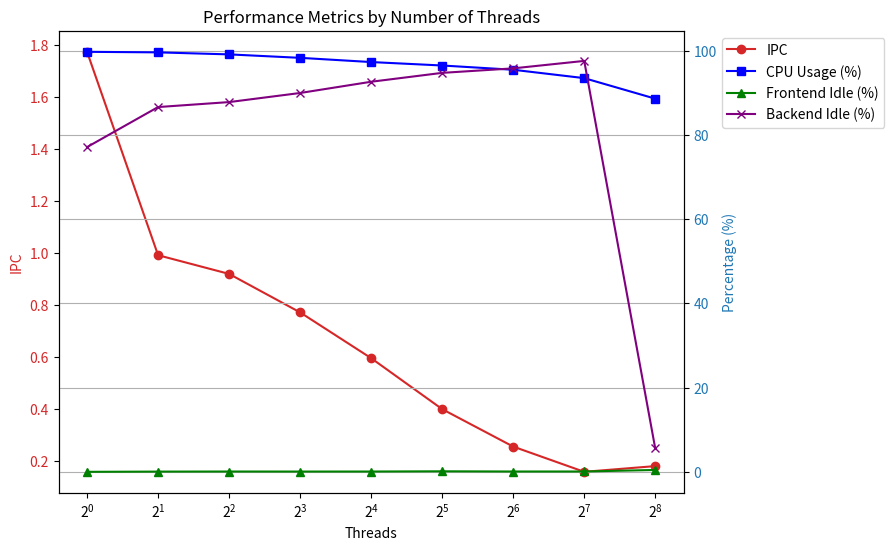
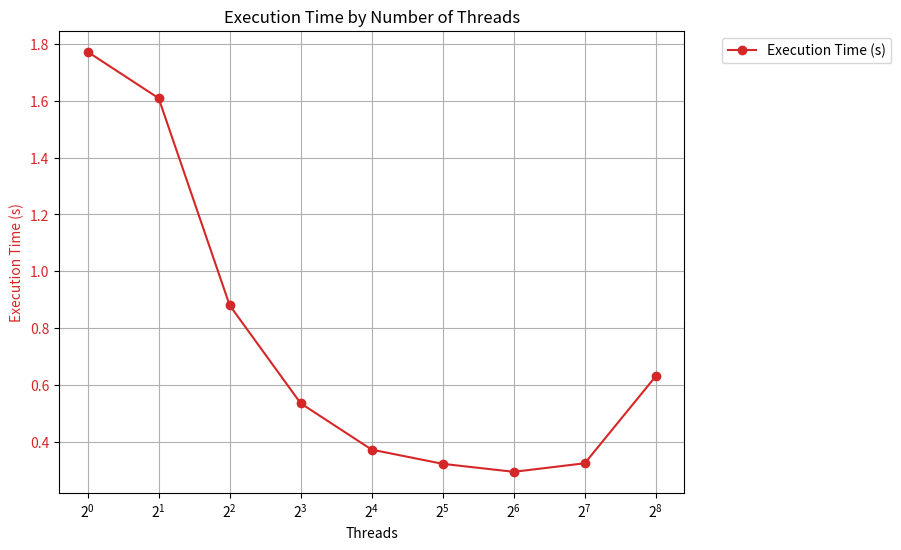

Write the Python code that produced these figures, in order.
import matplotlib.pyplot as plt
import numpy as np

# Data
threads = [1, 2, 4, 8, 16, 32, 64, 128, 256]
exec_time = [1.77119931, 1.60838459, 0.88118148, 0.53694686, 0.37435735, 0.32451078, 0.29646319, 0.32650735, 0.63228685]
cpu_usage = [99.78, 99.65, 99.17, 98.35, 97.35, 96.53, 95.52, 93.53, 88.65]
frontend_idle = [0.01, 0.063, 0.082, 0.074, 0.08, 0.133, 0.085, 0.088, 0.451]
backend_idle = [77.15, 86.66, 87.84, 90.00, 92.67, 94.78, 95.85, 97.62, 5.57]
ipc = [1.774, 0.992, 0.92, 0.772, 0.596, 0.4, 0.256, 0.159, 0.181]

# Plot
fig, ax1 = plt.subplots(figsize=(10, 6))

# First axis (left y-axis)
color = 'tab:red'
ax1.set_xlabel('Threads')
ax1.set_ylabel('IPC', color=color)
ax1.plot(threads, ipc, color=color, label='IPC', marker='o')
ax1.tick_params(axis='y', labelcolor=color)

# Second axis (right y-axis)
ax2 = ax1.twinx()  
color = 'tab:blue'
ax2.set_ylabel('Percentage (%)', color=color)
ax2.plot(threads, cpu_usage, color='blue', label='CPU Usage (%)', marker='s')
ax2.plot(threads, frontend_idle, color='green', label='Frontend Idle (%)', marker='^')
ax2.plot(threads, backend_idle, color='purple', label='Backend Idle (%)', marker='x')
ax2.tick_params(axis='y', labelcolor=color)

# Legend
lines, labels = ax1.get_legend_handles_labels()
lines2, labels2 = ax2.get_legend_handles_labels()
ax2.legend(lines + lines2, labels + labels2, loc='upper left', bbox_to_anchor=(1.05, 1))

# Show plot
plt.subplots_adjust(right=0.75)
plt.title('Performance Metrics by Number of Threads')
plt.xticks(threads, labels=threads)
plt.xscale('log', base=2) 
plt.grid(True)
plt.savefig('scale.png')

# Plot
fig2, ax3 = plt.subplots(figsize=(10, 6))

# First axis (left y-axis)
color = 'tab:red'
ax3.set_xlabel('Threads')
ax3.set_ylabel('Execution Time (s)', color=color)
ax3.plot(threads, exec_time, color=color, label='Execution Time (s)', marker='o')
ax3.tick_params(axis='y', labelcolor=color)

# Legend
lines, labels = ax3.get_legend_handles_labels()
ax3.legend(lines, labels, loc='upper left', bbox_to_anchor=(1.05, 1))

# Show plot
plt.subplots_adjust(right=0.75)
plt.title('Execution Time by Number of Threads')
plt.xticks(threads, labels=threads)
plt.xscale('log', base=2) 
plt.grid(True)
plt.savefig('time.png')


plt.show()